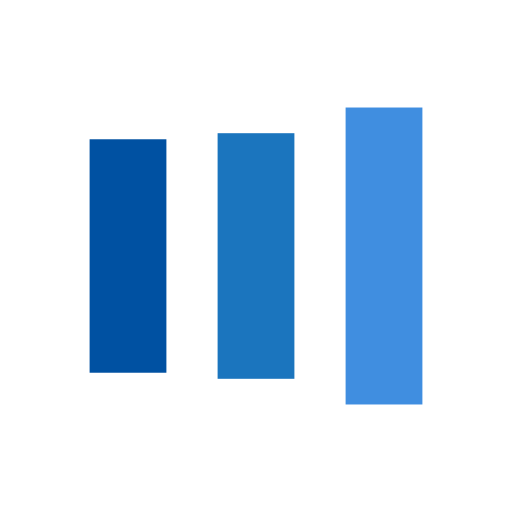
t = 0.00 s
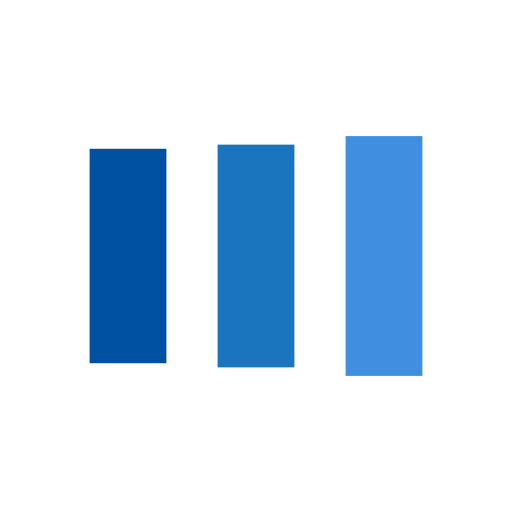
t = 0.13 s
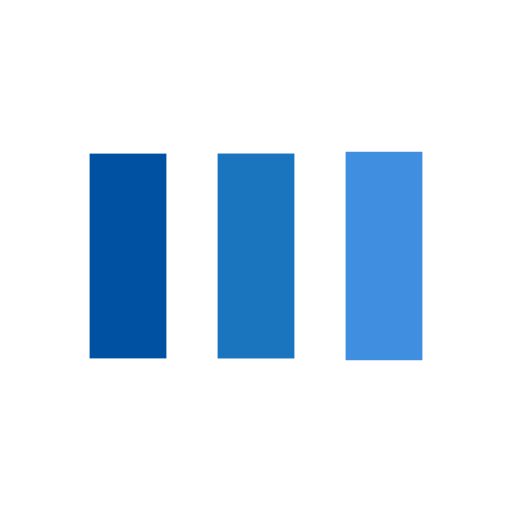
t = 0.38 s
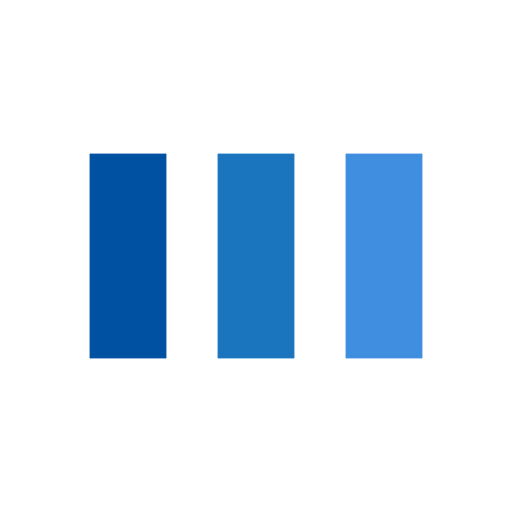
t = 0.50 s
t = 0.63 s: frame unchanged from t = 0.50 s, image omitted
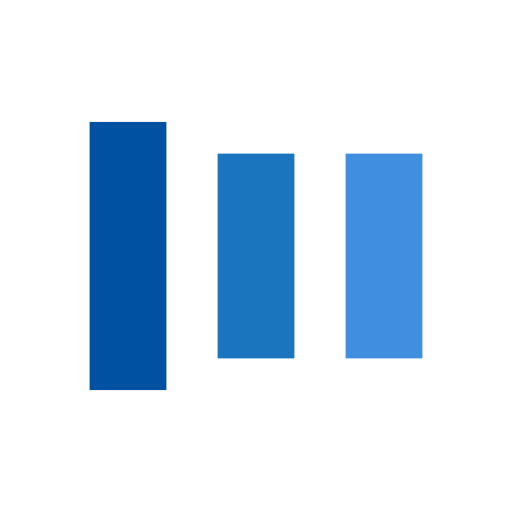
t = 0.88 s

The animated SVG that drew these frames (rendered in a browser with its animation timeline set to each time). Animation: 6 SMIL elements (animate=6); one cycle of 1.00 s, repeats indefinitely.

<?xml version="1.0" encoding="utf-8"?>
<svg xmlns="http://www.w3.org/2000/svg" xmlns:xlink="http://www.w3.org/1999/xlink" style="margin: auto; background: rgb(255, 255, 255); display: block; shape-rendering: auto;" width="200px" height="200px" viewBox="0 0 100 100" preserveAspectRatio="xMidYMid">
<rect x="17.5" y="30" width="15" height="40" fill="#0051a2">
  <animate attributeName="y" repeatCount="indefinite" dur="1s" calcMode="spline" keyTimes="0;0.5;1" values="18;30;30" keySplines="0 0.5 0.5 1;0 0.5 0.5 1" begin="-0.2s"></animate>
  <animate attributeName="height" repeatCount="indefinite" dur="1s" calcMode="spline" keyTimes="0;0.5;1" values="64;40;40" keySplines="0 0.5 0.5 1;0 0.5 0.5 1" begin="-0.2s"></animate>
</rect>
<rect x="42.5" y="30" width="15" height="40" fill="#1b75be">
  <animate attributeName="y" repeatCount="indefinite" dur="1s" calcMode="spline" keyTimes="0;0.5;1" values="20.999999999999996;30;30" keySplines="0 0.5 0.5 1;0 0.5 0.5 1" begin="-0.1s"></animate>
  <animate attributeName="height" repeatCount="indefinite" dur="1s" calcMode="spline" keyTimes="0;0.5;1" values="58.00000000000001;40;40" keySplines="0 0.5 0.5 1;0 0.5 0.5 1" begin="-0.1s"></animate>
</rect>
<rect x="67.5" y="29.7932" width="15" height="40.4137" fill="#408ee0">
  <animate attributeName="y" repeatCount="indefinite" dur="1s" calcMode="spline" keyTimes="0;0.5;1" values="20.999999999999996;30;30" keySplines="0 0.5 0.5 1;0 0.5 0.5 1"></animate>
  <animate attributeName="height" repeatCount="indefinite" dur="1s" calcMode="spline" keyTimes="0;0.5;1" values="58.00000000000001;40;40" keySplines="0 0.5 0.5 1;0 0.5 0.5 1"></animate>
</rect>
<!-- [ldio] generated by https://loading.io/ --></svg>